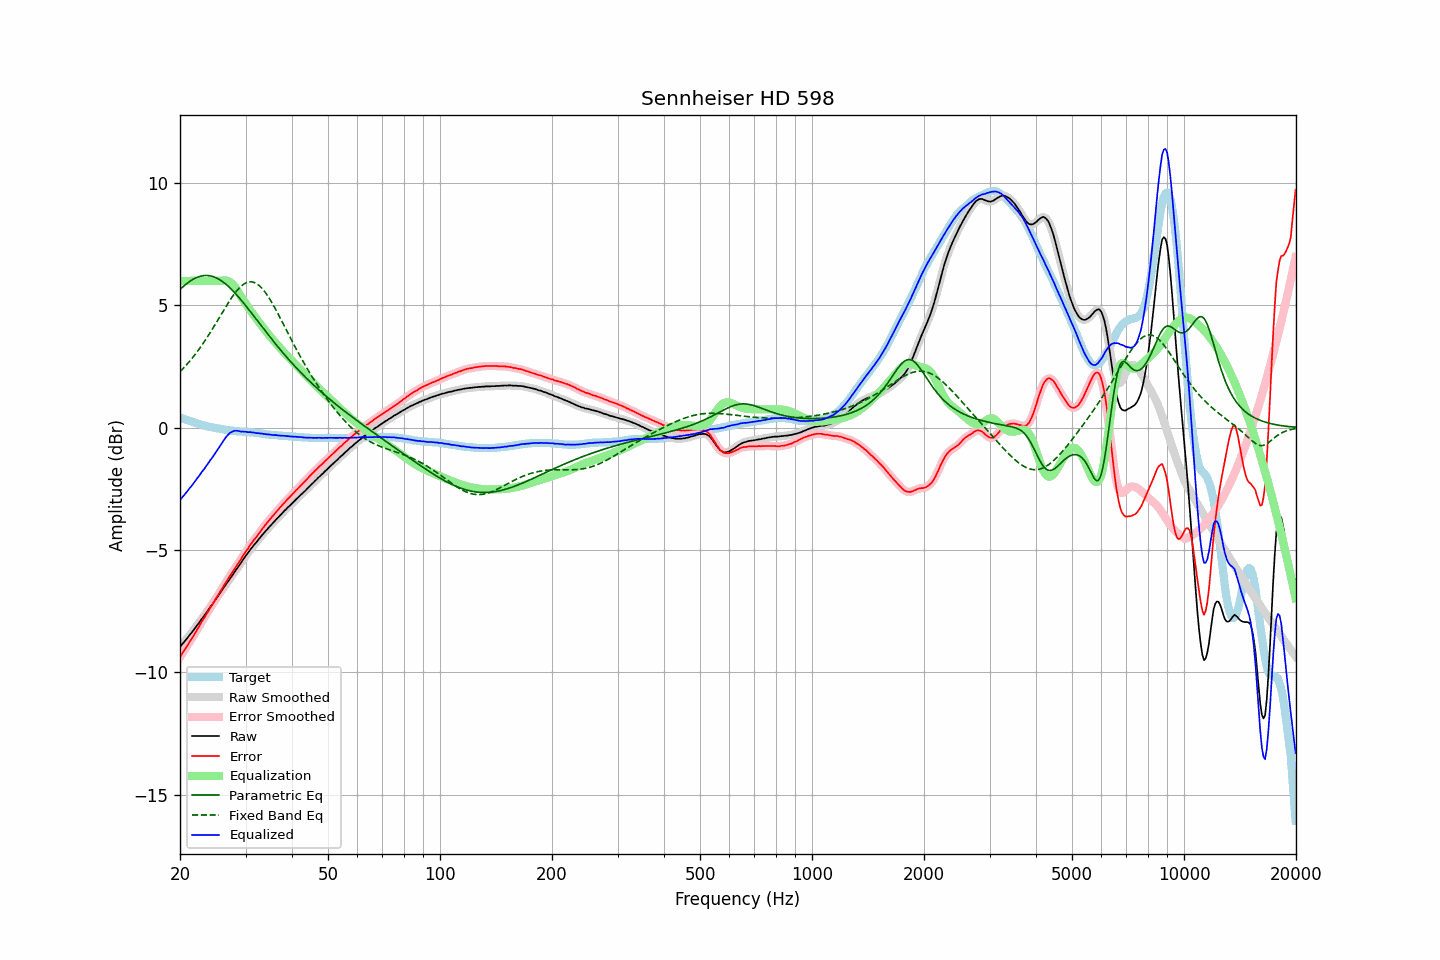

The table this chart was drawn from, first rows:
frequency, raw, error, smoothed, error_smoothed, equalization, parametric_eq, fixed_band_eq, equalized_raw, equalized_smoothed, target
20.00, -8.95, -9.37, -8.95, -9.37, 6.00, 5.65, 2.29, -2.95, -2.95, 0.42
20.20, -8.87, -9.27, -8.88, -9.27, 6.00, 5.71, 2.36, -2.87, -2.88, 0.40
20.40, -8.80, -9.17, -8.80, -9.17, 6.00, 5.77, 2.42, -2.80, -2.80, 0.37
20.61, -8.72, -9.07, -8.72, -9.07, 6.00, 5.83, 2.49, -2.72, -2.72, 0.35
20.81, -8.64, -8.97, -8.64, -8.96, 6.00, 5.88, 2.57, -2.64, -2.64, 0.33
21.02, -8.56, -8.86, -8.56, -8.86, 6.00, 5.93, 2.64, -2.56, -2.56, 0.30
21.23, -8.47, -8.75, -8.48, -8.75, 6.00, 5.98, 2.72, -2.47, -2.48, 0.28
21.44, -8.39, -8.65, -8.39, -8.65, 6.00, 6.02, 2.80, -2.39, -2.39, 0.26
21.66, -8.31, -8.55, -8.31, -8.54, 6.00, 6.06, 2.88, -2.31, -2.31, 0.24
21.87, -8.22, -8.44, -8.22, -8.44, 6.00, 6.10, 2.96, -2.22, -2.22, 0.22
22.09, -8.13, -8.33, -8.13, -8.33, 6.00, 6.13, 3.05, -2.13, -2.13, 0.20
22.31, -8.04, -8.22, -8.04, -8.22, 6.00, 6.16, 3.13, -2.04, -2.04, 0.18
22.54, -7.96, -8.11, -7.95, -8.10, 6.00, 6.18, 3.22, -1.96, -1.95, 0.15
22.76, -7.86, -7.99, -7.87, -7.99, 6.00, 6.20, 3.32, -1.86, -1.87, 0.13
22.99, -7.77, -7.88, -7.78, -7.88, 6.00, 6.21, 3.41, -1.77, -1.78, 0.11
23.22, -7.69, -7.78, -7.68, -7.77, 6.00, 6.22, 3.51, -1.69, -1.68, 0.09
23.45, -7.59, -7.67, -7.60, -7.67, 6.00, 6.22, 3.60, -1.59, -1.60, 0.08
23.69, -7.50, -7.56, -7.50, -7.56, 6.00, 6.22, 3.71, -1.50, -1.50, 0.06
23.92, -7.41, -7.46, -7.41, -7.45, 6.00, 6.21, 3.81, -1.41, -1.41, 0.05
24.16, -7.31, -7.34, -7.32, -7.35, 6.00, 6.20, 3.91, -1.31, -1.32, 0.03
24.40, -7.23, -7.25, -7.22, -7.24, 6.00, 6.19, 4.02, -1.23, -1.22, 0.02
24.65, -7.13, -7.14, -7.13, -7.13, 6.00, 6.17, 4.13, -1.13, -1.13, 0.01
24.89, -7.03, -7.02, -7.03, -7.02, 6.00, 6.14, 4.23, -1.03, -1.03, -0.01
25.14, -6.93, -6.91, -6.93, -6.91, 6.00, 6.11, 4.34, -0.93, -0.93, -0.02
25.39, -6.84, -6.81, -6.84, -6.80, 6.00, 6.08, 4.45, -0.84, -0.84, -0.03
25.65, -6.74, -6.70, -6.74, -6.70, 6.00, 6.04, 4.56, -0.74, -0.74, -0.04
25.91, -6.64, -6.59, -6.65, -6.59, 6.01, 5.99, 4.67, -0.63, -0.64, -0.05
26.16, -6.55, -6.49, -6.55, -6.48, 6.02, 5.95, 4.78, -0.53, -0.53, -0.06
26.43, -6.46, -6.38, -6.46, -6.38, 6.02, 5.89, 4.89, -0.44, -0.44, -0.08
26.69, -6.36, -6.27, -6.36, -6.27, 6.01, 5.84, 5.00, -0.35, -0.35, -0.09
26.96, -6.27, -6.17, -6.27, -6.17, 5.99, 5.78, 5.10, -0.28, -0.28, -0.10
27.23, -6.17, -6.06, -6.18, -6.07, 5.96, 5.72, 5.20, -0.21, -0.22, -0.11
27.50, -6.09, -5.97, -6.09, -5.97, 5.91, 5.66, 5.30, -0.18, -0.18, -0.12
27.77, -5.99, -5.87, -5.99, -5.86, 5.85, 5.59, 5.40, -0.14, -0.14, -0.12
28.05, -5.89, -5.76, -5.90, -5.76, 5.77, 5.52, 5.49, -0.12, -0.13, -0.13
28.33, -5.80, -5.66, -5.80, -5.66, 5.68, 5.45, 5.57, -0.12, -0.12, -0.14
28.62, -5.70, -5.56, -5.71, -5.56, 5.58, 5.37, 5.65, -0.13, -0.13, -0.14
28.90, -5.61, -5.46, -5.61, -5.46, 5.47, 5.30, 5.72, -0.14, -0.14, -0.15
29.19, -5.52, -5.37, -5.51, -5.36, 5.36, 5.22, 5.78, -0.16, -0.15, -0.15
29.48, -5.41, -5.25, -5.42, -5.26, 5.26, 5.14, 5.84, -0.15, -0.16, -0.16
29.78, -5.32, -5.16, -5.32, -5.16, 5.16, 5.06, 5.88, -0.17, -0.16, -0.16
30.08, -5.22, -5.05, -5.23, -5.06, 5.06, 4.98, 5.92, -0.16, -0.17, -0.17
30.38, -5.14, -4.97, -5.14, -4.96, 4.96, 4.89, 5.94, -0.18, -0.18, -0.17
30.68, -5.05, -4.87, -5.05, -4.87, 4.87, 4.81, 5.96, -0.18, -0.18, -0.18
30.99, -4.95, -4.76, -4.96, -4.77, 4.77, 4.73, 5.96, -0.18, -0.19, -0.19
31.30, -4.88, -4.69, -4.88, -4.68, 4.68, 4.64, 5.96, -0.20, -0.19, -0.19
31.61, -4.79, -4.59, -4.80, -4.59, 4.59, 4.56, 5.94, -0.20, -0.20, -0.20
31.93, -4.72, -4.51, -4.72, -4.51, 4.51, 4.47, 5.91, -0.22, -0.21, -0.21
32.24, -4.64, -4.43, -4.64, -4.42, 4.42, 4.38, 5.87, -0.22, -0.22, -0.21
32.57, -4.55, -4.33, -4.56, -4.33, 4.33, 4.30, 5.82, -0.22, -0.23, -0.22
32.89, -4.48, -4.25, -4.48, -4.24, 4.24, 4.21, 5.77, -0.24, -0.23, -0.23
33.22, -4.39, -4.15, -4.40, -4.15, 4.15, 4.13, 5.70, -0.24, -0.24, -0.24
33.55, -4.32, -4.07, -4.32, -4.07, 4.07, 4.04, 5.62, -0.25, -0.25, -0.25
33.89, -4.24, -3.98, -4.24, -3.98, 3.98, 3.96, 5.54, -0.26, -0.26, -0.26
34.23, -4.17, -3.90, -4.17, -3.90, 3.90, 3.87, 5.44, -0.27, -0.27, -0.27
34.57, -4.09, -3.82, -4.09, -3.82, 3.82, 3.79, 5.35, -0.27, -0.28, -0.27
34.92, -4.02, -3.74, -4.02, -3.74, 3.74, 3.71, 5.24, -0.28, -0.28, -0.28
35.27, -3.95, -3.66, -3.95, -3.66, 3.66, 3.62, 5.13, -0.29, -0.29, -0.29
35.62, -3.88, -3.59, -3.88, -3.58, 3.58, 3.54, 5.02, -0.30, -0.30, -0.29
35.97, -3.81, -3.51, -3.81, -3.51, 3.51, 3.46, 4.90, -0.30, -0.30, -0.30
... 635 more rows
